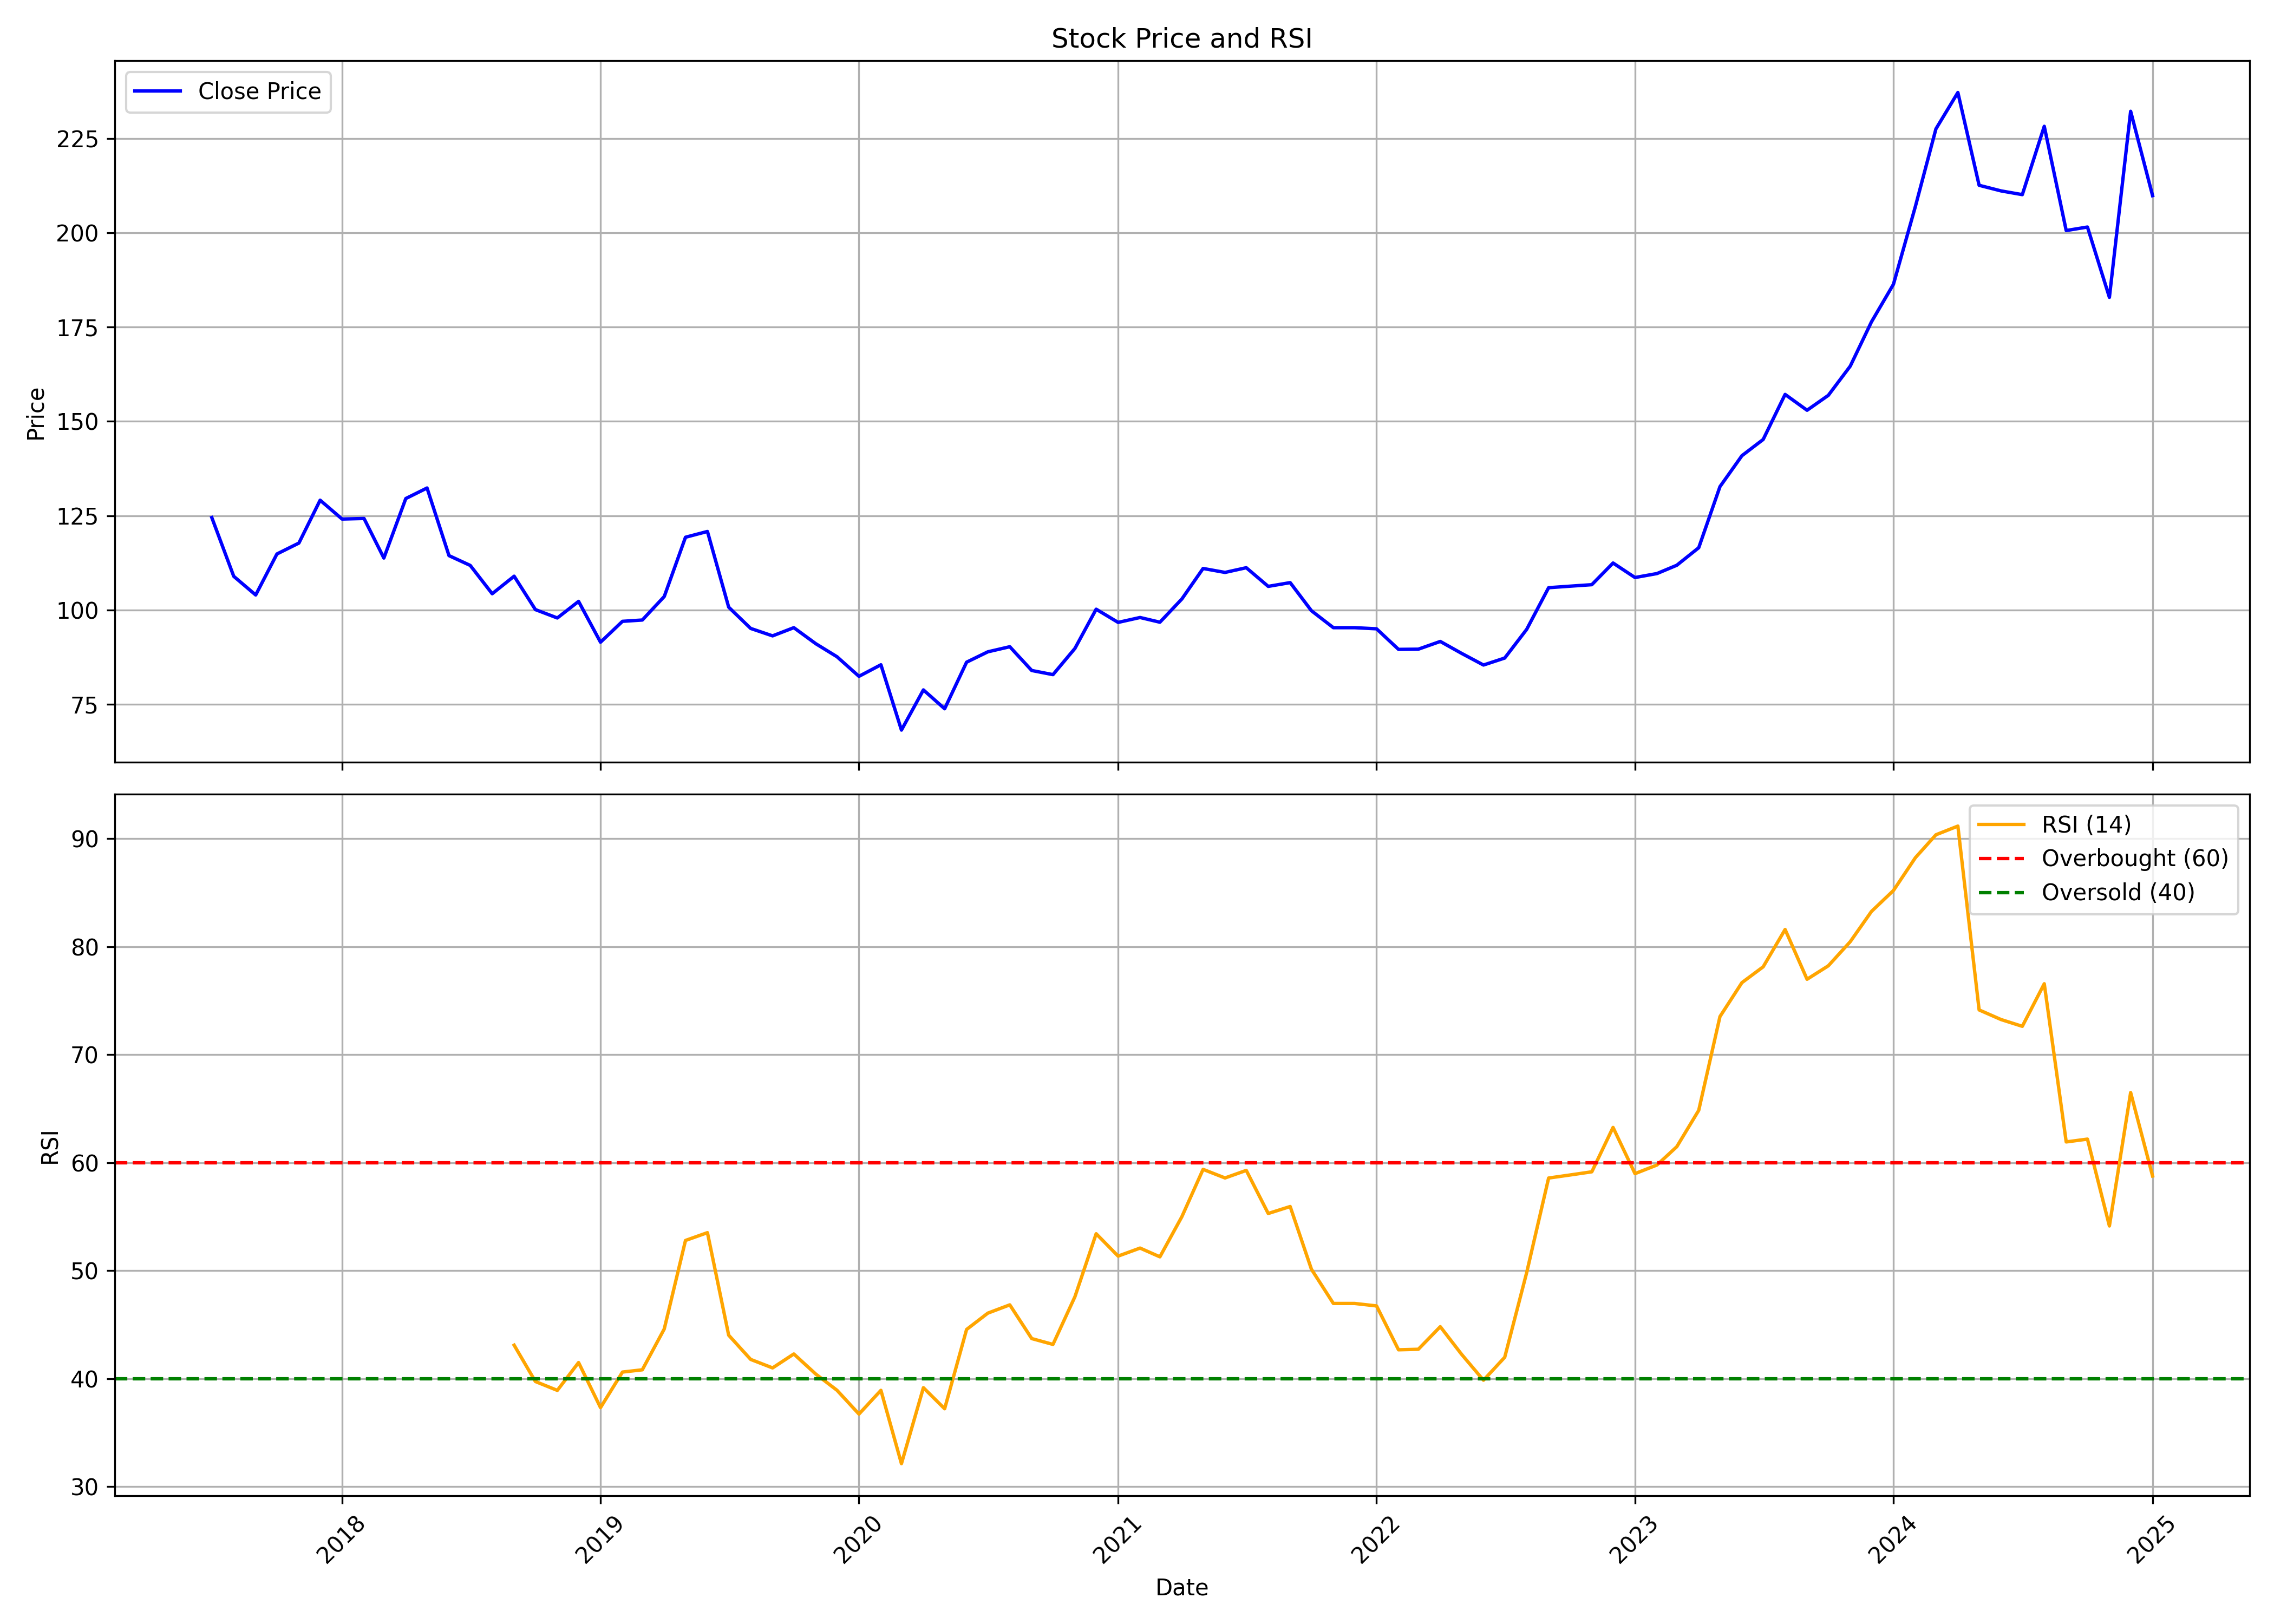

Data behind this chart, as committed beside it:
, Unnamed: 0.1, Unnamed: 0, date, symbol, open, high, low, close, volume, rsi
0, 0, 0, 2017-07-01, STARCEMENT, 116.6, 130.1, 114.6, 124.5, 2525045, 
1, 1, 1, 2017-08-01, STARCEMENT, 124, 132.3, 104.9, 108.9, 2806574, 
2, 2, 2, 2017-09-01, STARCEMENT, 109.6, 113.9, 100.3, 104, 3391431, 
3, 3, 3, 2017-10-01, STARCEMENT, 104, 121.5, 100.2, 114.8, 16505076, 
4, 4, 4, 2017-11-01, STARCEMENT, 116, 127.4, 106.7, 117.7, 5962754, 
5, 5, 5, 2017-12-01, STARCEMENT, 117.8, 139.6, 115.2, 129.1, 7452156, 
6, 6, 6, 2018-01-01, STARCEMENT, 130.3, 148.8, 117.7, 124.1, 31618197, 
7, 7, 7, 2018-02-01, STARCEMENT, 125.2, 131, 110.4, 124.3, 5084430, 
8, 8, 8, 2018-03-01, STARCEMENT, 124.8, 125.7, 107.9, 113.8, 1593249, 
9, 9, 9, 2018-04-01, STARCEMENT, 113.3, 131.3, 113.3, 129.5, 1618858, 
10, 10, 10, 2018-05-01, STARCEMENT, 129.5, 134.2, 119.7, 132.3, 2301484, 
11, 11, 11, 2018-06-01, STARCEMENT, 132.8, 133.8, 112.6, 114.4, 2059119, 
12, 12, 12, 2018-07-01, STARCEMENT, 114.7, 122.5, 107.3, 111.8, 2205220, 
13, 13, 13, 2018-08-01, STARCEMENT, 113.8, 117.4, 102.8, 104.3, 1203206, 
14, 14, 14, 2018-09-01, STARCEMENT, 104.8, 122.7, 79.19, 108.9, 6397868, 43.09
15, 15, 15, 2018-10-01, STARCEMENT, 110.9, 113.7, 93.43, 100.1, 1795719, 39.73
16, 16, 16, 2018-11-01, STARCEMENT, 100.8, 106.6, 91.89, 97.87, 775768, 38.91
17, 17, 17, 2018-12-01, STARCEMENT, 98.62, 108.3, 92.93, 102.3, 496209, 41.49
18, 18, 18, 2019-01-01, STARCEMENT, 103.3, 104.8, 88.83, 91.45, 3035108, 37.31
19, 19, 19, 2019-02-01, STARCEMENT, 95.6, 99.9, 84.03, 96.98, 1833022, 40.6
20, 20, 20, 2019-03-01, STARCEMENT, 97.82, 107.8, 94.91, 97.33, 5671677, 40.81
21, 21, 21, 2019-04-01, STARCEMENT, 97.33, 108.7, 95.9, 103.6, 2107891, 44.59
22, 22, 22, 2019-05-01, STARCEMENT, 103.6, 126.5, 101.9, 119.3, 2898933, 52.79
23, 23, 23, 2019-06-01, STARCEMENT, 119.2, 138.4, 113.8, 120.8, 5045677, 53.52
24, 24, 24, 2019-07-01, STARCEMENT, 120.8, 123.6, 97.43, 100.7, 1099294, 44.02
25, 25, 25, 2019-08-01, STARCEMENT, 98.86, 109.4, 89.27, 95.11, 1128255, 41.78
26, 26, 26, 2019-09-01, STARCEMENT, 95.11, 102.3, 88.04, 93.13, 3892478, 40.99
27, 27, 27, 2019-10-01, STARCEMENT, 93.18, 97.13, 86.01, 95.3, 1622243, 42.28
28, 28, 28, 2019-11-01, STARCEMENT, 94.91, 103.8, 90.76, 91.05, 1604446, 40.42
29, 29, 29, 2019-12-01, STARCEMENT, 92.24, 92.44, 83.54, 87.59, 7374622, 38.91
30, 30, 30, 2020-01-01, STARCEMENT, 88.93, 97.13, 81.31, 82.4, 5247675, 36.71
31, 31, 31, 2020-02-01, STARCEMENT, 84.82, 96.34, 82.06, 85.47, 2806935, 38.91
32, 32, 32, 2020-03-01, STARCEMENT, 88.0, 88.95, 60.0, 68.15, 2109925, 32.12
33, 33, 33, 2020-04-01, STARCEMENT, 68.7, 81.9, 66.1, 78.8, 12663349, 39.15
34, 34, 34, 2020-05-01, STARCEMENT, 78.8, 80.0, 66.5, 73.8, 1580600, 37.2
35, 35, 35, 2020-06-01, STARCEMENT, 75.8, 95.0, 73.55, 86.15, 5850011, 44.55
36, 36, 36, 2020-07-01, STARCEMENT, 86.0, 100.3, 83.3, 88.9, 6516551, 46.06
37, 37, 37, 2020-08-01, STARCEMENT, 89.0, 96.0, 85.05, 90.25, 5042168, 46.83
38, 38, 38, 2020-09-01, STARCEMENT, 91.4, 92.3, 82.0, 83.95, 2103887, 43.7
39, 39, 39, 2020-10-01, STARCEMENT, 84.95, 89.3, 81.4, 82.85, 6249823, 43.16
40, 40, 40, 2020-11-01, STARCEMENT, 83.1, 104.5, 76.15, 89.8, 5563895, 47.58
41, 41, 41, 2020-12-01, STARCEMENT, 90.0, 108.0, 75.35, 100.2, 22244964, 53.41
42, 42, 42, 2021-01-01, STARCEMENT, 100.9, 108.0, 92.6, 96.7, 10691409, 51.34
43, 43, 43, 2021-02-01, STARCEMENT, 97.75, 104.0, 94.5, 98.0, 6495347, 52.09
44, 44, 44, 2021-03-01, STARCEMENT, 99.25, 112.0, 90.95, 96.75, 8730493, 51.28
45, 45, 45, 2021-04-01, STARCEMENT, 97.7, 108.0, 94.35, 102.9, 8367818, 54.99
46, 46, 46, 2021-05-01, STARCEMENT, 102.6, 115.3, 99.8, 111.0, 15940981, 59.38
47, 47, 47, 2021-06-01, STARCEMENT, 111.1, 117.9, 101.1, 109.9, 13478604, 58.58
48, 48, 48, 2021-07-01, STARCEMENT, 111.1, 119.2, 106.8, 111.2, 13802199, 59.28
49, 49, 49, 2021-08-01, STARCEMENT, 112.2, 120.0, 105.6, 106.2, 28961101, 55.29
50, 50, 50, 2021-09-01, STARCEMENT, 106.4, 111.8, 105.2, 107.2, 6803161, 55.94
51, 51, 51, 2021-10-01, STARCEMENT, 107.9, 109.5, 96.6, 99.8, 6868802, 50.13
52, 52, 52, 2021-11-01, STARCEMENT, 100.2, 106.1, 88.45, 95.3, 4116372, 46.96
53, 53, 53, 2021-12-01, STARCEMENT, 96.0, 99.0, 92.0, 95.3, 1860447, 46.96
54, 54, 54, 2022-01-01, STARCEMENT, 96.6, 103.2, 91.0, 95.0, 6268452, 46.73
55, 55, 55, 2022-02-01, STARCEMENT, 96.25, 97.0, 86.1, 89.55, 3252443, 42.67
56, 56, 56, 2022-03-01, STARCEMENT, 89.55, 96.7, 85.5, 89.6, 4770007, 42.71
57, 57, 57, 2022-04-01, STARCEMENT, 90.8, 96.1, 90.0, 91.65, 2737643, 44.81
58, 58, 58, 2022-05-01, STARCEMENT, 91.65, 94.0, 82.0, 88.5, 2006937, 42.25
59, 59, 59, 2022-06-01, STARCEMENT, 89.75, 91.85, 81.0, 85.4, 1146078, 39.85
... 31 more rows
